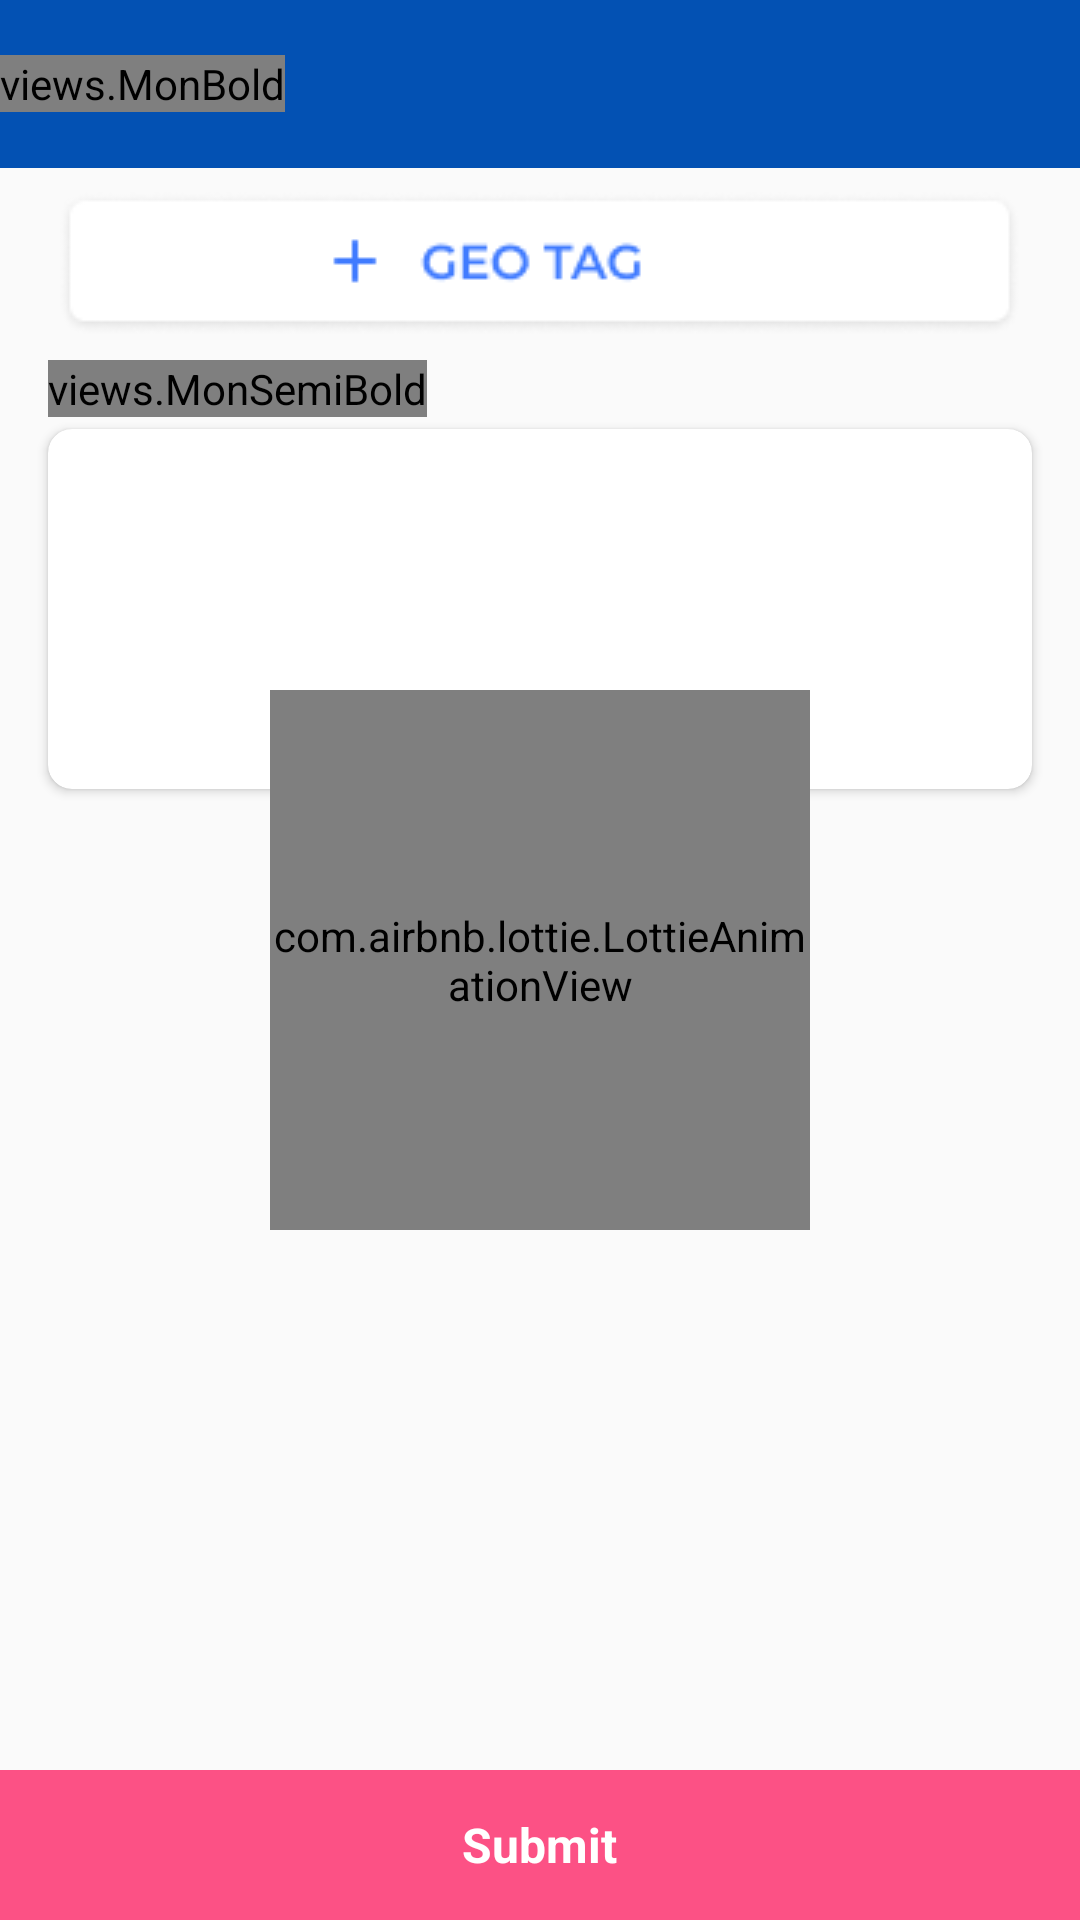

Produce the Android XML layout that renders to this screen, including the resource entries it uses.
<!-- AndroidManifest.xml: application theme AppTheme -->
<!-- res/layout/activity_geo_tagging.xml -->
<?xml version="1.0" encoding="utf-8"?>
<RelativeLayout xmlns:android="http://schemas.android.com/apk/res/android"
    xmlns:app="http://schemas.android.com/apk/res-auto"
    xmlns:tools="http://schemas.android.com/tools"
    android:layout_width="match_parent"
    android:layout_height="match_parent"
    tools:context=".activities.GeoTaggingActivity">

    <com.google.android.material.appbar.AppBarLayout
        android:id="@+id/appBarLayout"
        android:layout_width="match_parent"
        android:layout_height="wrap_content"
        android:background="@color/colorPrimary">

        <androidx.appcompat.widget.Toolbar
            android:theme="@style/ThemeOverlay.AppCompat.Dark.ActionBar"
            android:id="@+id/toolbar"
            android:layout_width="match_parent"
            android:layout_height="?attr/actionBarSize"
            app:contentInsetStart="0dp">
            <RelativeLayout
                android:layout_width="match_parent"
                android:layout_height="match_parent">
                <views.MonBold
                    android:layout_width="wrap_content"
                    android:layout_height="wrap_content"
                    android:layout_centerVertical="true"
                    android:text="Geo Tag"
                    android:textSize="16sp"
                    android:textColor="#FFFFFF"/>
            </RelativeLayout>
        </androidx.appcompat.widget.Toolbar>
    </com.google.android.material.appbar.AppBarLayout>

    <androidx.core.widget.NestedScrollView
        android:layout_height="match_parent"
        android:layout_above="@+id/rl_submit_phase"
        android:layout_width="match_parent"
        android:layout_below="@+id/appBarLayout">

        <RelativeLayout
            android:layout_width="match_parent"
            android:layout_height="match_parent">

            <androidx.recyclerview.widget.RecyclerView
                android:id="@+id/rv_uploaded_img"
                android:layout_width="match_parent"
                android:layout_height="wrap_content"
                tools:itemCount="3" />

            <ImageView
                android:id="@+id/iv_geo_tagged"
                android:layout_width="wrap_content"
                android:layout_height="wrap_content"
                android:layout_below="@+id/rv_uploaded_img"
                android:layout_centerHorizontal="true"
                android:layout_marginTop="8dp"
                android:src="@drawable/tag" />

            <views.MonSemiBold
                android:id="@+id/tv_remark_lbl"
                android:layout_width="wrap_content"
                android:layout_height="wrap_content"
                android:layout_below="@+id/iv_geo_tagged"
                android:layout_marginStart="16dp"
                android:layout_marginTop="8dp"
                android:layout_marginBottom="4dp"
                android:text="Remark" />

            <androidx.cardview.widget.CardView
                android:layout_width="match_parent"
                android:layout_height="wrap_content"
                android:layout_below="@+id/tv_remark_lbl"
                android:layout_marginStart="16dp"
                android:layout_marginEnd="16dp"
                android:layout_marginBottom="8dp"
                app:cardCornerRadius="8dp">

                <EditText
                    android:background="@null"
                    android:id="@+id/remark"
                    android:layout_width="match_parent"
                    android:layout_height="wrap_content"
                    android:layout_gravity="top|left"
                    android:gravity="top|left"
                    android:maxLength="120"
                    android:minHeight="120dp"
                    android:textColorHint="@color/text_color"
                    android:textSize="15sp" />
            </androidx.cardview.widget.CardView>

        </RelativeLayout>
    </androidx.core.widget.NestedScrollView>


    <RelativeLayout
        android:id="@+id/rl_submit_phase"
        android:background="#FC5185"
        android:layout_alignParentBottom="true"
        android:layout_width="match_parent"
        android:layout_height="50dp">

        <TextView
            android:layout_centerInParent="true"
            android:layout_width="wrap_content"
            android:layout_height="wrap_content"
            android:text="Submit"
            android:textStyle="bold"
            android:textSize="16sp"
            android:textColor="#FFFFFF"/>

    </RelativeLayout>

    <ProgressBar
        android:visibility="gone"
        android:layout_width="wrap_content"
        android:layout_height="wrap_content"
        android:layout_centerInParent="true"
        android:id="@+id/progress"/>

    <com.airbnb.lottie.LottieAnimationView
        android:visibility="visible"
        android:layout_marginTop="8dp"
        android:layout_marginStart="2dp"
        android:id="@+id/animation_view"
        android:layout_centerInParent="true"
        android:layout_width="180dp"
        android:layout_height="180dp"
        app:lottie_autoPlay="true"
        app:lottie_fileName="location_pin_jumping.json"
        app:lottie_loop="false" />

</RelativeLayout>
<!-- resources referenced by this layout -->
<resources>
  <color name="colorPrimary">#0351B3</color>
  <color name="text_color">#585858</color>
  <!-- drawable tag: png bitmap (drawable, 3203 bytes) -->
  <style name="AppTheme" parent="Theme.AppCompat.Light.DarkActionBar">
          
          <item name="colorPrimary">@color/colorPrimary</item>
          <item name="colorPrimaryDark">@color/colorPrimaryDark</item>
          <item name="colorAccent">@color/colorAccent</item>
          <item name="windowActionBar">false</item>
          <item name="windowNoTitle">true</item>
      </style>
  <color name="colorPrimaryDark">#0216CA</color>
  <color name="colorAccent">#FF001AFF</color>
</resources>
